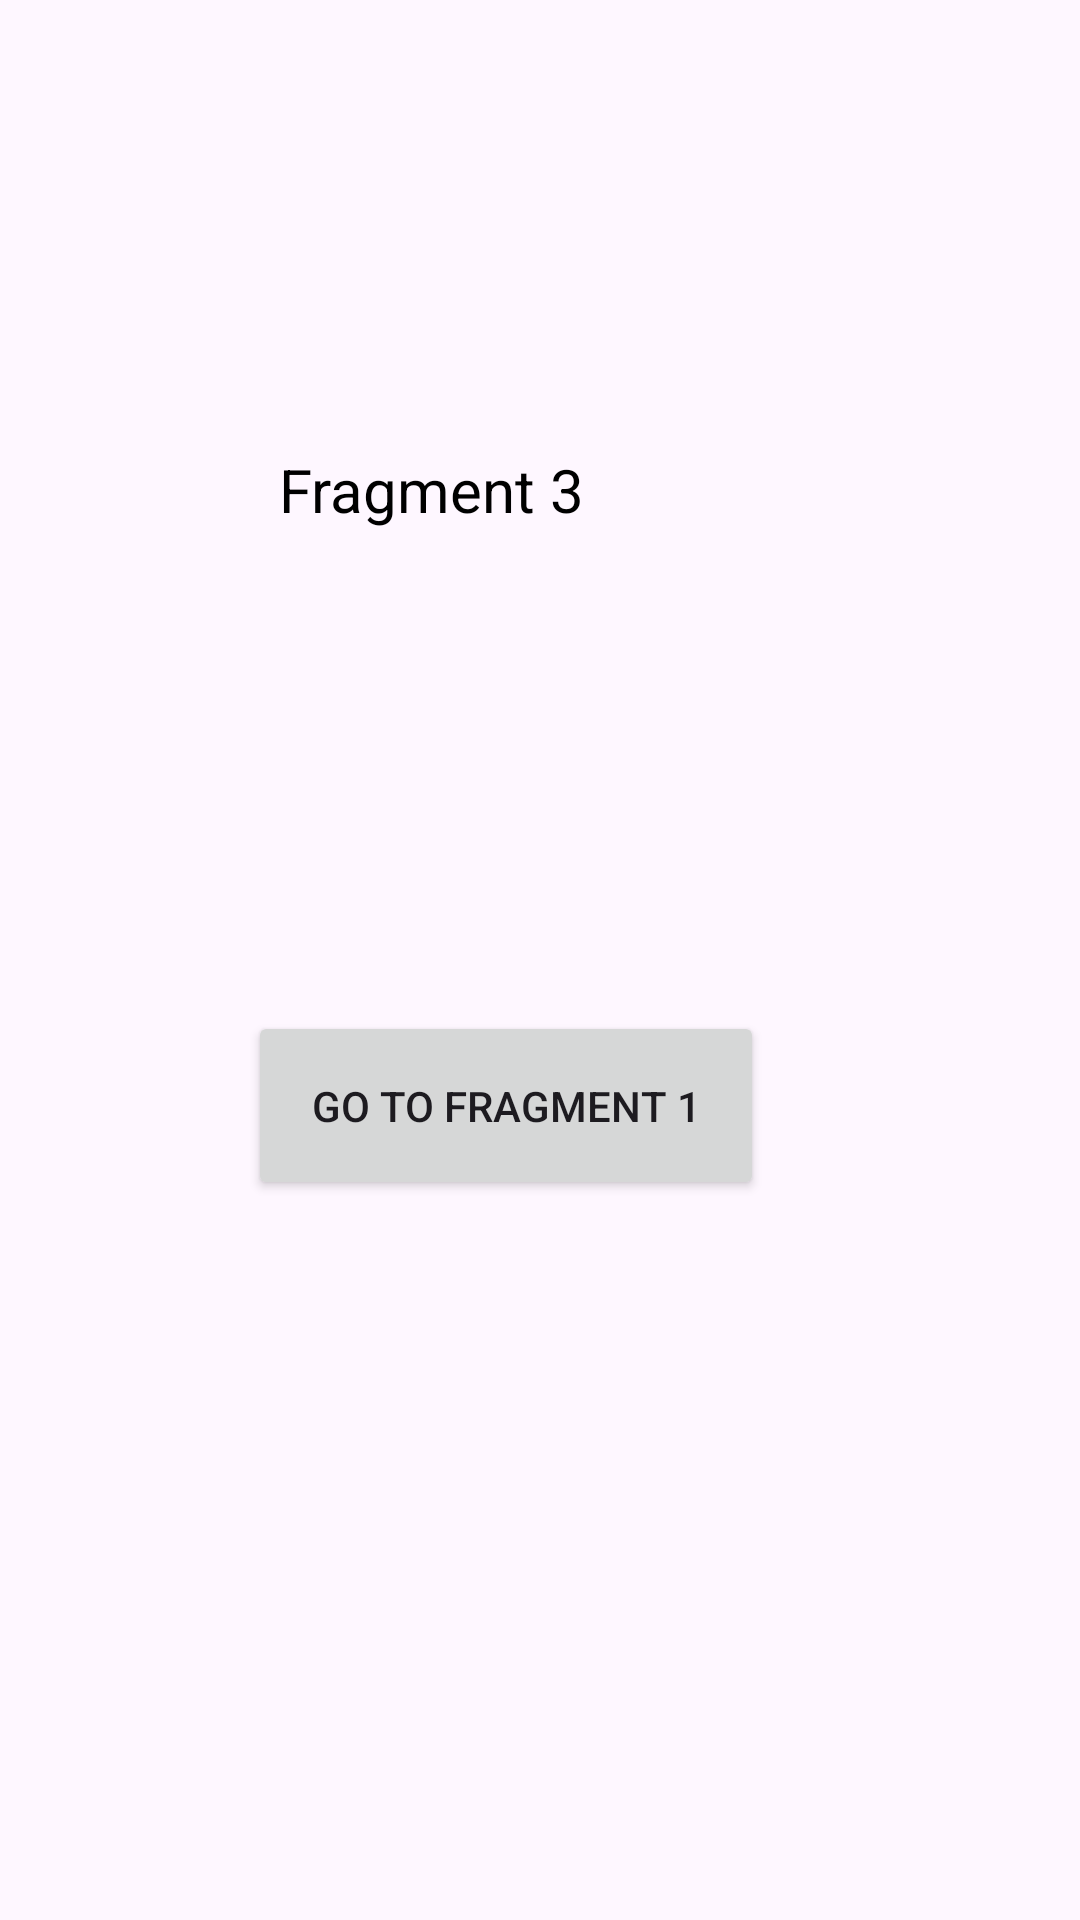

The Android layout XML behind this screen, and the referenced resources:
<!-- AndroidManifest.xml: application theme Theme.SendDataNavigation -->
<!-- res/layout/fragment_three.xml -->
<?xml version="1.0" encoding="utf-8"?>
<androidx.constraintlayout.widget.ConstraintLayout xmlns:android="http://schemas.android.com/apk/res/android"
    xmlns:app="http://schemas.android.com/apk/res-auto"
    xmlns:tools="http://schemas.android.com/tools"
    android:layout_width="match_parent"
    android:layout_height="match_parent"
    tools:context=".Fragment_three">


    <TextView
        android:id="@+id/textView4"
        android:layout_width="174dp"
        android:layout_height="38dp"
        android:text="Fragment 3"
        android:textColor="@color/black"
        android:textSize="20dp"
        app:layout_constraintBottom_toTopOf="@+id/button3"
        app:layout_constraintEnd_toEndOf="parent"
        app:layout_constraintStart_toStartOf="parent"
        app:layout_constraintTop_toTopOf="parent" />

    <Button
        android:id="@+id/button3"
        android:layout_width="172dp"
        android:layout_height="63dp"
        android:layout_marginBottom="240dp"
        android:text="Go to Fragment 1"
        app:layout_constraintBottom_toBottomOf="parent"
        app:layout_constraintEnd_toEndOf="parent"
        app:layout_constraintHorizontal_bias="0.44"
        app:layout_constraintStart_toStartOf="parent" />
</androidx.constraintlayout.widget.ConstraintLayout>
<!-- resources referenced by this layout -->
<resources>
  <style name="Theme.SendDataNavigation" parent="Base.Theme.SendDataNavigation" />
  <style name="Base.Theme.SendDataNavigation" parent="Theme.Material3.DayNight.NoActionBar">
          
          
      </style>
  <!-- not gathered from this repository: default colours our renderer supplied (Android Studio template values) -->
  <color name="black">#FF000000</color>
</resources>
